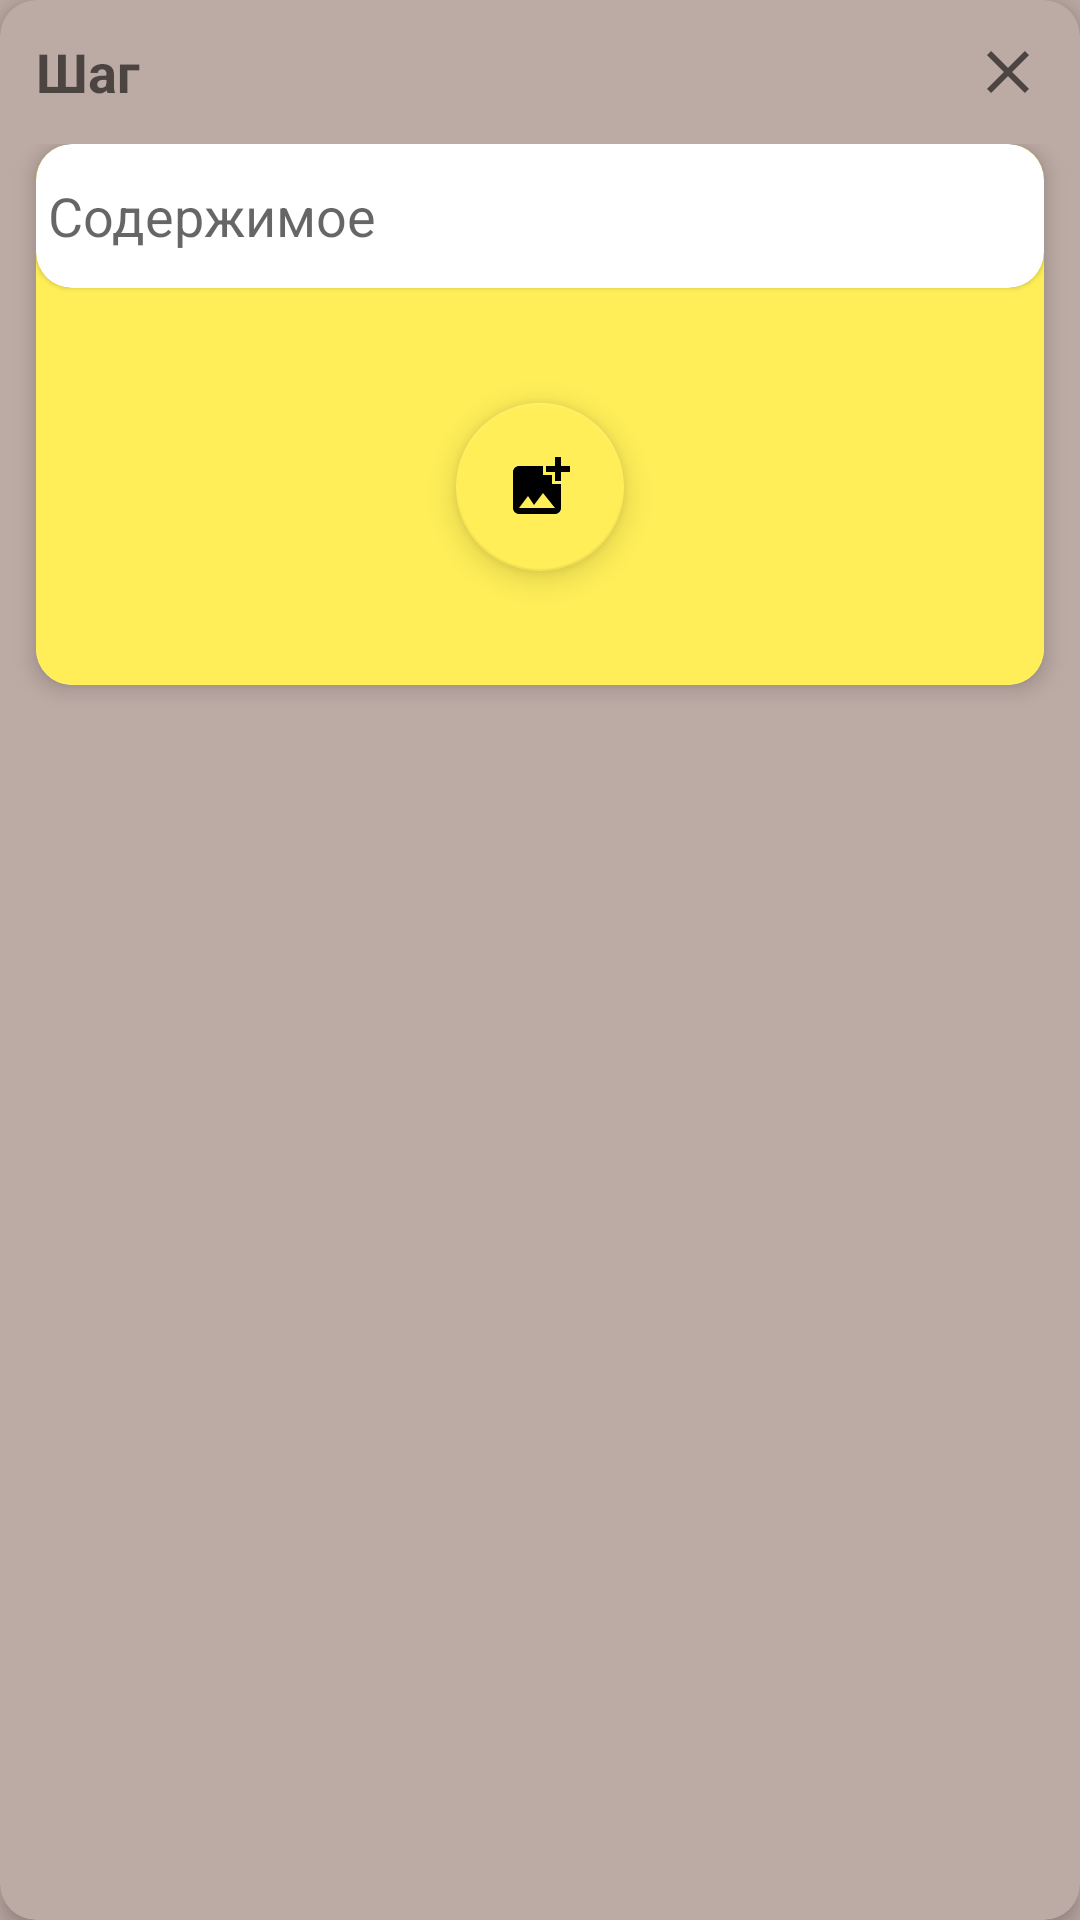

This screen was rendered from an Android layout file. Write that file and the resources it references.
<!-- AndroidManifest.xml: application theme Theme.NeRecipe -->
<!-- res/layout/recipe_content_layout.xml -->
<?xml version="1.0" encoding="utf-8"?>
<com.google.android.material.card.MaterialCardView
    xmlns:android="http://schemas.android.com/apk/res/android"
    xmlns:app="http://schemas.android.com/apk/res-auto"
    android:layout_width="match_parent"
    android:layout_height="match_parent"
    android:layout_margin="@dimen/spacing_12dp"
    android:backgroundTint="@color/primaryColor"
    app:cardCornerRadius="@dimen/spacing_12dp"
    app:cardElevation="@dimen/elevation_4dp">

    <androidx.constraintlayout.widget.ConstraintLayout
        android:layout_width="match_parent"
        android:layout_height="match_parent">

        <EditText
            android:id="@+id/editableStepContent"
            android:layout_width="0dp"
            android:layout_height="wrap_content"
            android:background="@null"
            android:enabled="true"
            android:hint="Шаг"
            android:inputType="textCapSentences"
            android:minHeight="@dimen/user_avatar_48dp"
            android:paddingStart="@dimen/spacing_12dp"
            android:textSize="18sp"
            android:textStyle="bold"
            app:layout_constraintEnd_toStartOf="@id/removeOrAddContent"
            app:layout_constraintStart_toStartOf="parent"
            app:layout_constraintTop_toTopOf="parent" />

        <ScrollView
            android:id="@+id/scroll"
            android:layout_width="match_parent"
            android:layout_height="0dp"
            app:layout_constraintBottom_toBottomOf="parent"
            app:layout_constraintTop_toBottomOf="@id/editableStepContent">

            <androidx.constraintlayout.widget.ConstraintLayout
                android:layout_width="match_parent"
                android:layout_height="wrap_content"
                android:clipToPadding="false"
                android:paddingBottom="@dimen/spacing_12dp">

                <com.google.android.material.card.MaterialCardView
                    android:id="@+id/editablePictureContentCard"
                    android:layout_width="match_parent"
                    android:layout_height="0dp"
                    android:layout_marginHorizontal="@dimen/spacing_12dp"
                    app:cardCornerRadius="@dimen/spacing_12dp"
                    app:cardElevation="@dimen/elevation_4dp"
                    app:layout_constraintTop_toTopOf="parent">

                    <androidx.constraintlayout.widget.ConstraintLayout
                        android:layout_width="match_parent"
                        android:layout_height="wrap_content">

                        <com.google.android.material.card.MaterialCardView
                            android:id="@+id/editableTextContentCard"
                            android:layout_width="match_parent"
                            android:layout_height="wrap_content"
                            app:cardCornerRadius="@dimen/spacing_12dp"
                            app:layout_constraintTop_toTopOf="parent">

                            <EditText
                                android:id="@+id/editableTextContent"
                                android:layout_width="match_parent"
                                android:layout_height="wrap_content"
                                android:background="@null"
                                android:gravity="fill_horizontal|center"
                                android:hint="Содержимое"
                                android:inputType="textCapSentences|textMultiLine"
                                android:justificationMode="inter_word"
                                android:minHeight="48dp"
                                android:padding="4dp" />
                        </com.google.android.material.card.MaterialCardView>

                        <ImageView
                            android:id="@+id/editablePictureContent"
                            android:layout_width="match_parent"
                            android:layout_height="match_parent"
                            android:layout_marginTop="-48dp"
                            android:background="@color/secondaryColor"
                            android:contentDescription="@string/preview"
                            android:minHeight="180dp"
                            android:scaleType="centerCrop"
                            app:layout_constraintTop_toBottomOf="@id/editableTextContentCard" />

                        <com.google.android.material.floatingactionbutton.FloatingActionButton
                            android:id="@+id/addContentPicture"
                            android:layout_width="wrap_content"
                            android:layout_height="wrap_content"
                            android:clickable="true"
                            app:layout_constraintBottom_toBottomOf="parent"
                            app:layout_constraintEnd_toEndOf="parent"
                            app:layout_constraintStart_toStartOf="parent"
                            app:layout_constraintTop_toBottomOf="@id/editableTextContentCard"
                            app:srcCompat="@drawable/ic_baseline_add_photo_alternate_24" />
                    </androidx.constraintlayout.widget.ConstraintLayout>
                </com.google.android.material.card.MaterialCardView>
            </androidx.constraintlayout.widget.ConstraintLayout>
        </ScrollView>

        <com.google.android.material.button.MaterialButton
            android:id="@+id/removeOrAddContent"
            style="@style/Widget.AppTheme.removeOrAddContent"
            android:layout_width="wrap_content"
            android:layout_height="wrap_content"
            android:checkable="true"
            android:contentDescription="@string/menu_button"
            android:visibility="visible"
            app:icon="@drawable/ic_baseline_close_24"
            app:layout_constraintEnd_toEndOf="parent"
            app:layout_constraintTop_toTopOf="parent" />
    </androidx.constraintlayout.widget.ConstraintLayout>
</com.google.android.material.card.MaterialCardView>
<!-- resources referenced by this layout -->
<resources>
  <color name="primaryColor">#BCAAA4</color>
  <color name="secondaryColor">#FFEE58</color>
  <dimen name="elevation_4dp">4dp</dimen>
  <dimen name="spacing_12dp">12dp</dimen>
  <dimen name="user_avatar_48dp">48dp</dimen>
  <!-- drawable ic_baseline_add_photo_alternate_24 (drawable) -->
  <vector
      xmlns:android="http://schemas.android.com/apk/res/android"
      android:width="24dp"
      android:height="24dp"
      android:tint="@color/black"
      android:viewportWidth="24"
      android:viewportHeight="24">
      <path
          android:fillColor="@android:color/white"
          android:pathData="M19,7v2.99s-1.99,0.01 -2,0L17,7h-3s0.01,-1.99 0,-2h3L17,2h2v3h3v2h-3zM16,11L16,8h-3L13,5L5,5c-1.1,0 -2,0.9 -2,2v12c0,1.1 0.9,2 2,2h12c1.1,0 2,-0.9 2,-2v-8h-3zM5,19l3,-4 2,3 3,-4 4,5L5,19z" />
  </vector>
  <!-- drawable ic_baseline_close_24 (drawable) -->
  <vector
      xmlns:android="http://schemas.android.com/apk/res/android"
      android:width="24dp"
      android:height="24dp"
      android:tint="@color/black"
      android:viewportWidth="24"
      android:viewportHeight="24">
      <path
          android:fillColor="@android:color/white"
          android:pathData="M19,6.41L17.59,5 12,10.59 6.41,5 5,6.41 10.59,12 5,17.59 6.41,19 12,13.41 17.59,19 19,17.59 13.41,12z" />
  </vector>
  <string name="menu_button">Menu</string>
  <string name="preview">Preview</string>
  <style name="Widget.AppTheme.removeOrAddContent" parent="Widget.MaterialComponents.Button.TextButton.Icon">
          <item name="iconTint">?attr/colorControlNormal</item>
          <item name="backgroundTint">@android:color/transparent</item>
          <item name="iconPadding">0dp</item>
          <item name="android:insetTop">0dp</item>
          <item name="android:insetBottom">0dp</item>
          <item name="android:paddingLeft">@dimen/spacing_12dp</item>
          <item name="android:paddingRight">@dimen/spacing_12dp</item>
          <item name="android:minWidth">@dimen/user_avatar_48dp</item>
          <item name="android:minHeight">@dimen/user_avatar_48dp</item>
      </style>
  <style name="Theme.NeRecipe" parent="Theme.MaterialComponents.DayNight.DarkActionBar">
          
          <item name="colorPrimary">@color/primaryDarkColor</item>
          <item name="colorPrimaryVariant">@color/primaryLightColor</item>
          <item name="colorOnPrimary">@color/primaryColor</item>
          
          <item name="colorSecondary">@color/secondaryColor</item>
          <item name="colorSecondaryVariant">@color/secondaryLightColor</item>
          <item name="colorOnSecondary">@color/black</item>
          
          <item name="android:statusBarColor">?attr/colorPrimary</item>
          
          <item name="android:windowBackground">?attr/colorOnPrimary</item>
          <item name="android:windowFullscreen">true</item>
          <item name="actionBarStyle">@style/Widget.AppTheme.actionBar</item>
      </style>
  <color name="black">#FF000000</color>
  <color name="primaryDarkColor">#1B1B1B</color>
  <color name="primaryLightColor">#494949</color>
  <color name="secondaryLightColor">#FFFF8B</color>
  <style name="Widget.AppTheme.actionBar" parent="Widget.MaterialComponents.ActionBar.Primary">
          <item name="android:elevation">@dimen/spacing_12dp</item>
          <item name="android:paddingTop">@dimen/spacing_12dp</item>
          <item name="android:paddingHorizontal">@dimen/spacing_12dp</item>
      </style>
</resources>
